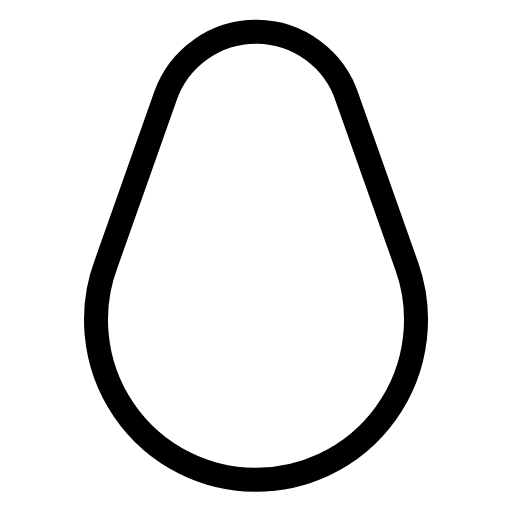
t = 0.00 s
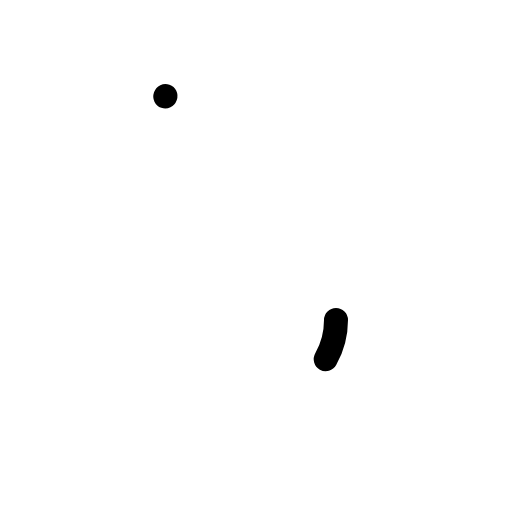
t = 0.30 s
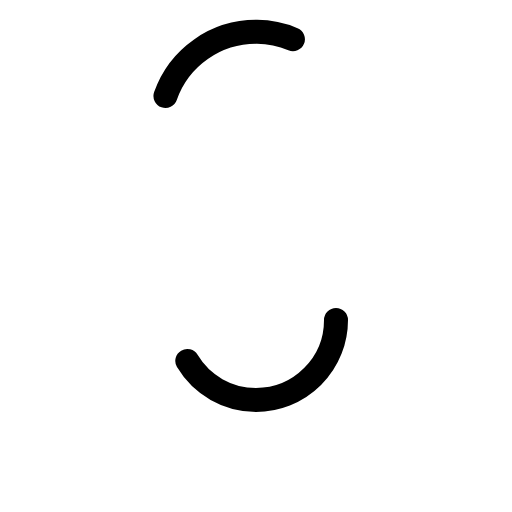
t = 0.68 s
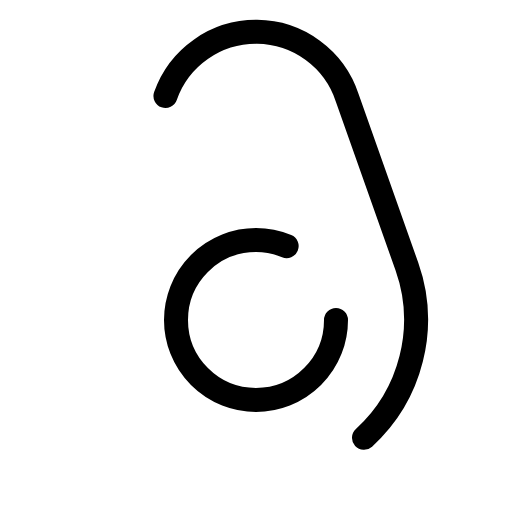
t = 1.05 s
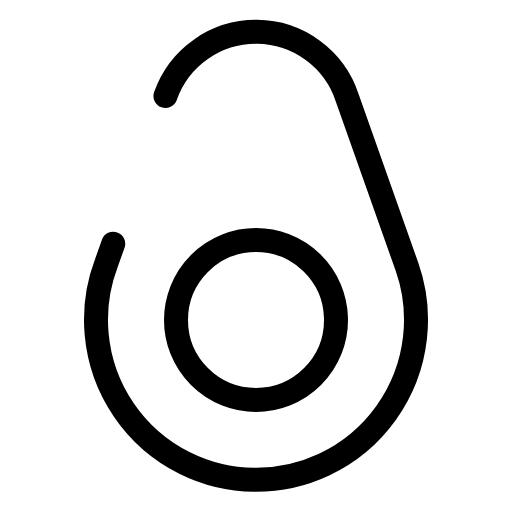
t = 1.43 s
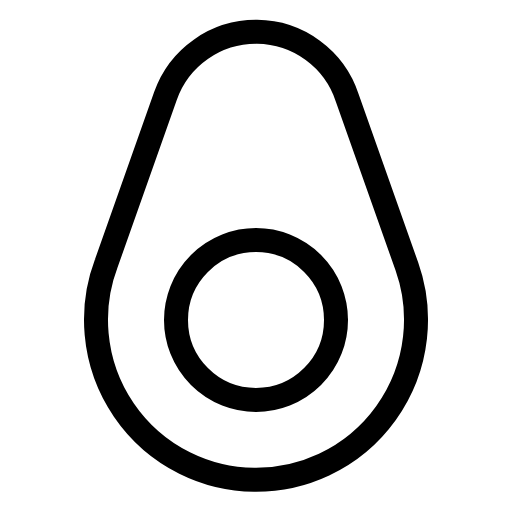
t = 1.80 s

The animated SVG that drew these frames (rendered in a browser with its animation timeline set to each time). Animation: 1 CSS @keyframes rule; one cycle of 1.80 s.

<svg xmlns="http://www.w3.org/2000/svg" viewBox="0 0 256 256">
  <style>
    .draw-line {
      stroke-dasharray: 1;
      stroke-dashoffset: 0;
    }
    svg:hover .draw-line {
      animation: phosphor-draw-in 1.5s ease-in-out forwards;
    }
    @keyframes phosphor-draw-in {
      from { stroke-dashoffset: 1; }
      to { stroke-dashoffset: 0; }
    }
  </style><rect width="256" height="256" fill="none"/><circle cx="128" cy="160" r="40" fill="none" stroke="currentColor" stroke-linecap="round" stroke-linejoin="round" stroke-width="12" class="draw-line" pathLength="1" style="animation-delay: 0s"/><path d="M82.73,48a48,48,0,0,1,90.9,1l29.82,84.28a80,80,0,1,1-150.26-1.74Z" fill="none" stroke="currentColor" stroke-linecap="round" stroke-linejoin="round" stroke-width="12" class="draw-line" pathLength="1" style="animation-delay: 0.3s"/></svg>
